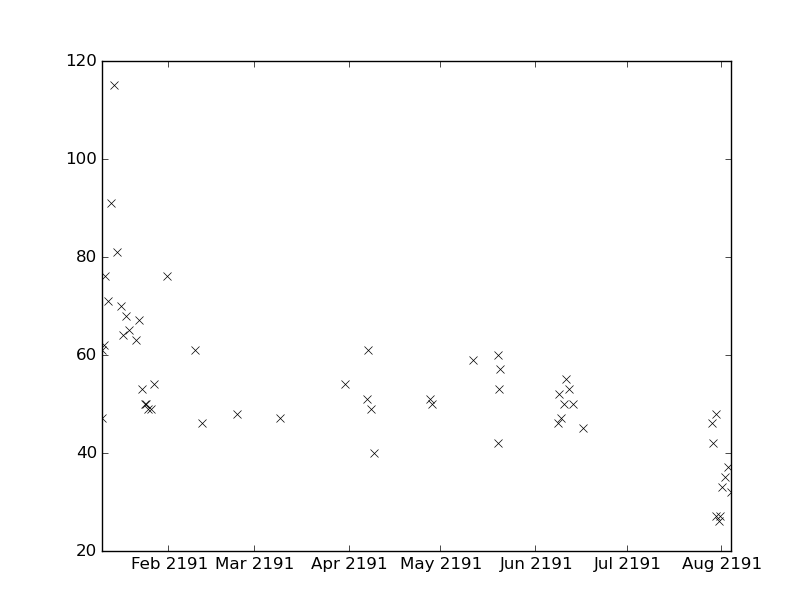

The data file committed next to this chart (first rows):
values, datetimes
26.0, 2191-07-31T08:30:00
27.0, 2191-07-31T15:00:00
33.0, 2191-08-01T08:10:00
35.0, 2191-08-02T07:05:00
68.0, 2191-01-18T05:00:00
65.0, 2191-01-19T05:25:00
55.0, 2191-06-11T05:28:00
49.0, 2191-01-26T04:35:00
54.0, 2191-01-27T04:30:00
50.0, 2191-04-28T04:37:00
59.0, 2191-05-11T15:50:00
60.0, 2191-05-19T19:30:00
53.0, 2191-06-12T06:15:00
50.0, 2191-06-13T06:50:00
45.0, 2191-06-16T13:45:00
76.0, 2191-01-31T13:15:00
61.0, 2191-02-09T14:20:00
37.0, 2191-08-03T07:28:00
32.0, 2191-08-04T05:30:00
81.0, 2191-01-15T07:40:00
63.0, 2191-01-21T09:15:00
42.0, 2191-05-19T23:15:00
53.0, 2191-05-20T05:30:00
57.0, 2191-05-20T13:07:00
67.0, 2191-01-22T06:40:00
46.0, 2191-07-28T21:40:00
42.0, 2191-07-29T09:00:00
27.0, 2191-07-30T07:50:00
48.0, 2191-07-30T07:50:00
70.0, 2191-01-16T08:10:00
64.0, 2191-01-17T05:30:00
46.0, 2191-06-08T15:45:00
52.0, 2191-06-08T21:05:00
47.0, 2191-06-09T09:24:00
50.0, 2191-06-10T08:00:00
53.0, 2191-01-23T05:05:00
50.0, 2191-01-24T04:35:00
50.0, 2191-01-24T12:35:00
49.0, 2191-01-25T06:35:00
47.0, 2191-01-10T02:41:00
46.0, 2191-02-12T00:15:00
48.0, 2191-02-23T13:00:00
47.0, 2191-03-09T14:00:00
62.0, 2191-01-11T00:00:00
76.0, 2191-01-11T06:30:00
61.0, 2191-04-07T05:10:00
49.0, 2191-04-08T05:40:00
40.0, 2191-04-09T05:50:00
61.0, 2191-01-10T08:04:00
54.0, 2191-03-30T16:50:00
51.0, 2191-04-06T20:20:00
71.0, 2191-01-12T05:10:00
91.0, 2191-01-13T05:45:00
115.0, 2191-01-14T05:25:00
51.0, 2191-04-27T12:00:00
